Run: headless pygame with SDL's dummy video driver; simulated clock (each Clock.tick advances the game by its frame time, no real sleeping); random seed 0; keys injected as events and as key.get_pressed() state; no mouse input.
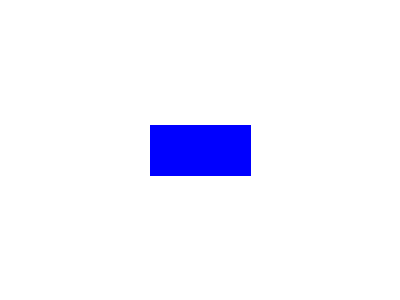
Frame 1 of 4 · flips 1–60 · no input
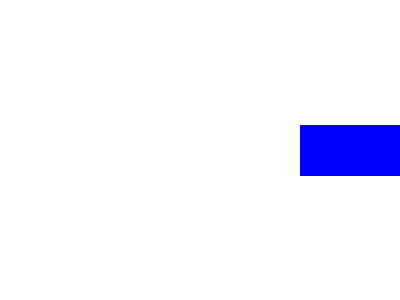
Frame 2 of 4 · flips 61–180 · tapped SPACE, RETURN · held RIGHT (→), D
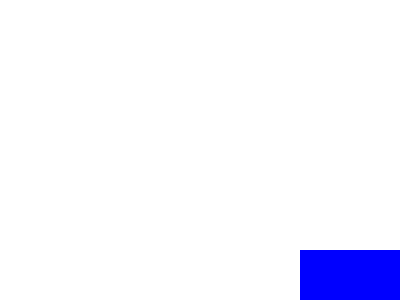
Frame 3 of 4 · flips 181–300 · held DOWN (↓), S
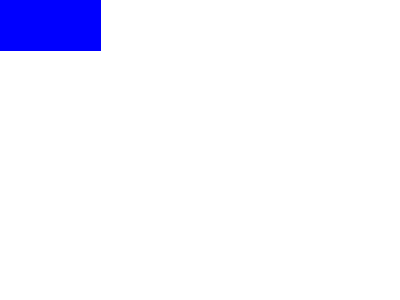
Frame 4 of 4 · flips 301–420 · held LEFT (←), A, UP (↑), W

The pygame program that drew these frames:

import pygame

pygame.init()
screen = pygame.display.set_mode((400, 300))
clock = pygame.time.Clock()
running = True

initial_pos = [200, 150]
speed = 5
x_size = 100
y_size = 50

while running:
    for event in pygame.event.get():
        if event.type == pygame.QUIT:
            running = False
            
    keys = pygame.key.get_pressed()
    if keys[pygame.K_UP]:
        initial_pos[1] -= speed
    if keys[pygame.K_DOWN]:
        initial_pos[1] += speed
    if keys[pygame.K_LEFT]:
        initial_pos[0] -= speed
    if keys[pygame.K_RIGHT]:
        initial_pos[0] += speed
    
    if initial_pos[0] < x_size // 2:
        initial_pos[0] = x_size // 2
    if initial_pos[0] > 400 - x_size // 2:
        initial_pos[0] = 400 - x_size // 2

    if initial_pos[1] < y_size // 2:
        initial_pos[1] = y_size // 2
    if initial_pos[1] > 300 - y_size // 2:
        initial_pos[1] = 300 - y_size // 2
        
    screen.fill((255, 255, 255))
    pygame.draw.polygon (screen, (0, 0, 255), [
        (initial_pos[0]- x_size // 2, initial_pos[1] - y_size // 2),
        (initial_pos[0] + x_size // 2, initial_pos[1] - y_size // 2),
        (initial_pos[0] + x_size // 2, initial_pos[1] + y_size // 2),
        (initial_pos[0] - x_size // 2, initial_pos[1] + y_size // 2)
    ], width=0)
    
    pygame.display.flip()
    clock.tick(60)
    
pygame.quit()
